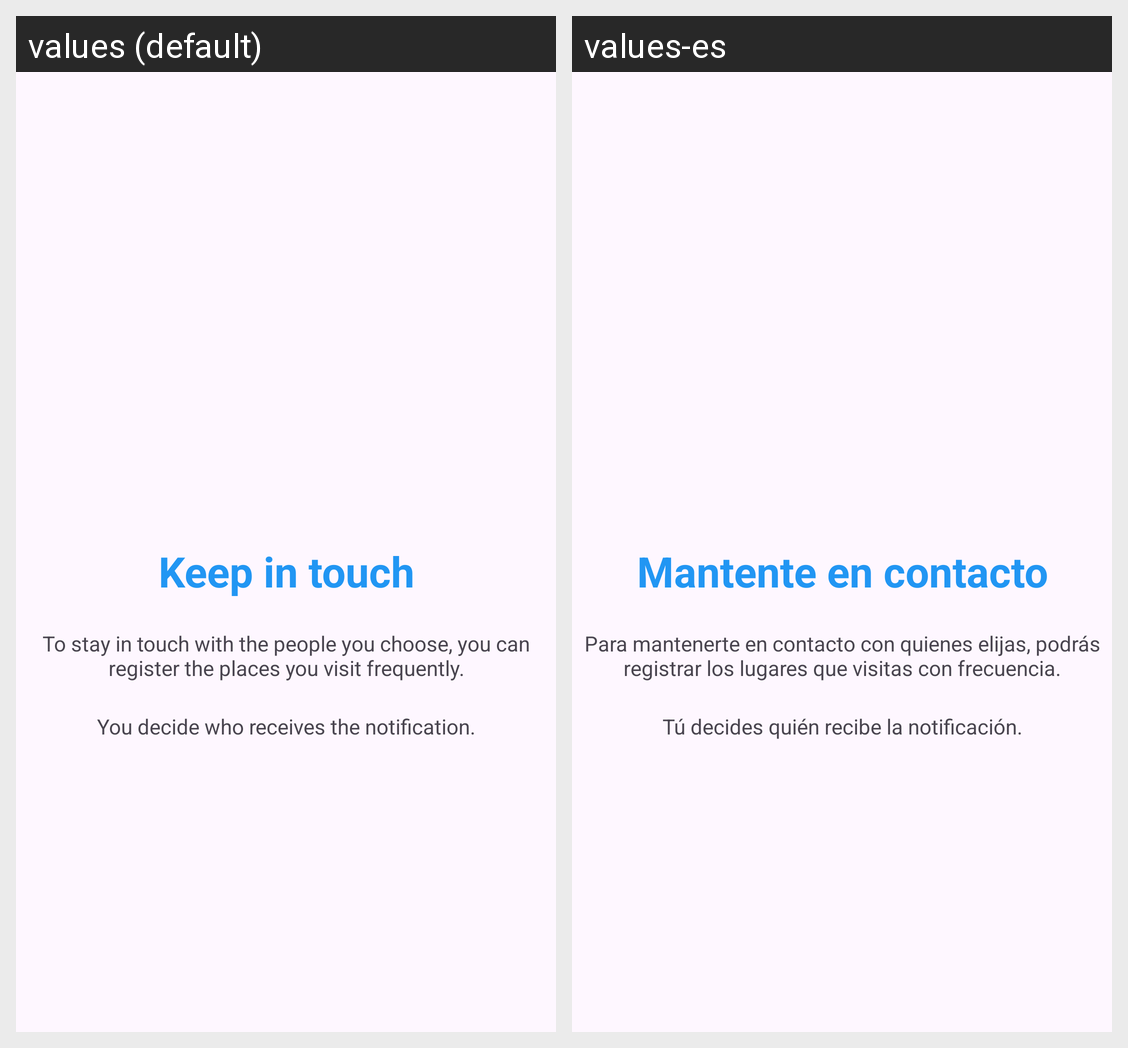

For this localized Android screen grid, give each drawn string resource with its value in every locale shown.
Android screen res/layout/fragment_places_and_contacts.xml rendered under 2 locales, left to right: values (default), values-es. Device: Nexus 5 (rendered at 1080×1920; each locale shown at half size, 540×960, under a caption strip naming it); theme Theme.MantenteEnContacto.
Strings drawn on this screen, with the default value and each locale's value (text and hints the layout hard-codes, and strings that could not be matched under every locale, appear in the picture but are not listed):

onboarding_pc_title
  values: Keep in touch
  values-es: Mantente en contacto

onboarding_pc_desc1
  values: To stay in touch with the people you choose, you can register the places you visit frequently.
  values-es: Para mantenerte en contacto con quienes elijas, podrás registrar los lugares que visitas con frecuencia.

onboarding_pc_desc2
  values: You decide who receives the notification.
  values-es: Tú decides quién recibe la notificación.
